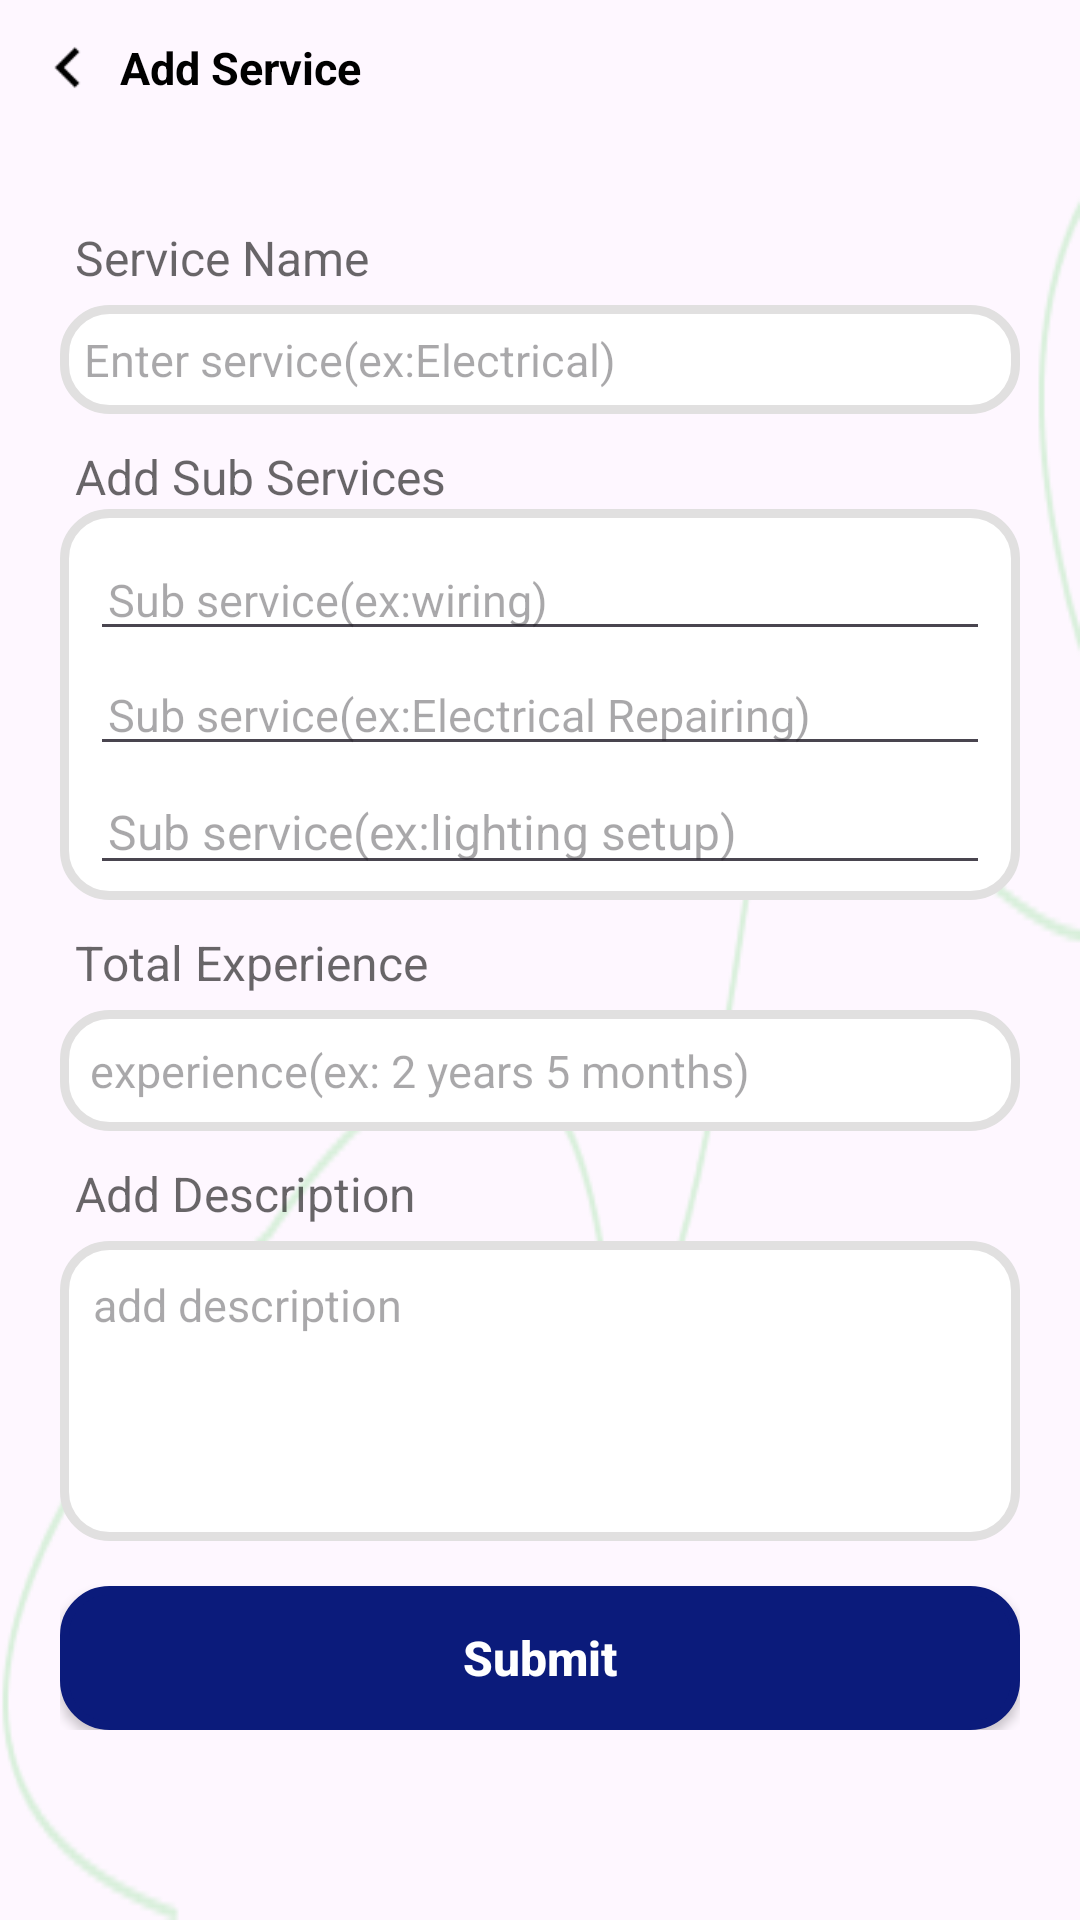

Layout XML and referenced resources for this Android screen:
<!-- AndroidManifest.xml: application theme Theme.FindYou -->
<!-- res/layout/add_edit_services.xml -->
<?xml version="1.0" encoding="utf-8"?>
<LinearLayout xmlns:android="http://schemas.android.com/apk/res/android"
    android:orientation="vertical"
    android:background="@drawable/wave_line_bg"
    android:layout_width="match_parent"
    android:backgroundTint="@color/secondry_lite"
    android:layout_height="match_parent">
    <LinearLayout
        android:layout_width="match_parent"
        android:layout_height="wrap_content"
        android:layout_margin="5dp"
        android:layout_marginTop="@dimen/_5sdp"
        android:gravity="center"
        android:orientation="horizontal"
        android:padding="5dp">

        <View
            android:id="@+id/wv_back"
            android:layout_width="25dp"
            android:layout_height="25dp"
            android:layout_marginEnd="5dp"
            android:background="@drawable/backword_ic" />

        <TextView
            android:id="@+id/tv_title"
            android:layout_width="0dp"
            android:layout_height="wrap_content"
            android:layout_marginEnd="5dp"
            android:layout_weight="1"
            android:gravity="center|start"
            android:text="Add Service"
            android:textColor="@color/black"
            android:textSize="15sp"
            android:textStyle="normal|bold" />
    </LinearLayout>
    <LinearLayout
        android:layout_width="match_parent"
        android:layout_height="wrap_content"
        android:layout_marginTop="10dp"
        android:orientation="vertical">
        <androidx.core.widget.NestedScrollView
            android:layout_width="match_parent"
            android:layout_height="match_parent"
            android:fillViewport="true">

            <LinearLayout
                android:layout_width="match_parent"
                android:layout_height="wrap_content"
                android:padding="20dp"
                android:orientation="vertical">

                <TextView
                    android:layout_width="match_parent"
                    android:layout_height="wrap_content"
                    android:layout_gravity="center"
                    android:gravity="center|start"
                    android:text="Service Name"
                    android:paddingStart="5dp"
                    android:paddingEnd="5dp"
                    android:textColor="@color/black_lite"
                    android:textSize="16sp"
                    android:textStyle="normal" />
                <EditText
                    android:id="@+id/et_serviceName"
                    android:layout_width="match_parent"
                    android:layout_height="wrap_content"
                    android:layout_gravity="center"
                    android:padding="8dp"
                    android:layout_marginTop="5dp"
                    android:inputType="text"
                    android:gravity="center|start"
                    android:hint="Enter service(ex:Electrical)"
                    android:background="@drawable/edit_text_bg"
                    android:textColor="@color/black"
                    android:textSize="15sp"
                    android:textStyle="normal" />
                <TextView
                    android:layout_width="match_parent"
                    android:layout_height="wrap_content"
                    android:layout_gravity="center"
                    android:gravity="center|start"
                    android:text="Add Sub Services"
                    android:layout_marginTop="10dp"
                    android:paddingStart="5dp"
                    android:paddingEnd="5dp"
                    android:textColor="@color/black_lite"
                    android:textSize="16sp"
                    android:textStyle="normal" />
                <LinearLayout
                    android:layout_width="match_parent"
                    android:layout_height="wrap_content"
                    android:gravity="center"
                    android:id="@+id/ll_sub_service"
                    android:orientation="vertical"
                    android:background="@drawable/edit_text_bg"
                    android:padding="5dp">

                    <EditText
                        android:id="@+id/et_sub_service1"
                        android:layout_width="match_parent"
                        android:layout_height="wrap_content"
                        android:layout_marginStart="5dp"
                        android:layout_marginEnd="5dp"                            android:paddingStart="6dp"
                        android:paddingEnd="2dp"
                        android:layout_marginTop="5dp"
                        android:inputType="textMultiLine"
                        android:gravity="center|start"
                        android:hint="Sub service(ex:wiring)"
                        android:textColor="@color/black"
                        android:textSize="15sp"
                        android:textStyle="normal" />
                    <EditText
                        android:id="@+id/et_sub_service2"
                        android:layout_width="match_parent"
                        android:layout_height="wrap_content"
                        android:layout_gravity="center"
                        android:layout_marginStart="5dp"
                        android:layout_marginEnd="5dp"
                        android:paddingStart="6dp"
                        android:paddingEnd="2dp"
                        android:layout_marginTop="1dp"
                        android:gravity="center|start"
                        android:hint="Sub service(ex:Electrical Repairing)"
                        android:textColor="@color/black"
                        android:textSize="15sp"
                        android:textStyle="normal" />
                    <EditText
                        android:id="@+id/et_sub_service3"
                        android:layout_width="match_parent"
                        android:layout_height="wrap_content"
                        android:layout_gravity="center"
                        android:layout_marginStart="5dp"
                        android:layout_marginEnd="5dp"
                        android:paddingStart="6dp"
                        android:paddingEnd="2dp"
                        android:inputType="text"
                        android:maxLength="20"
                        android:layout_marginTop="1dp"
                        android:gravity="center|start"
                        android:textColor="@color/black"
                        android:textSize="16sp"
                        android:hint="Sub service(ex:lighting setup)"
                        android:textStyle="normal" />
                </LinearLayout>


                <TextView
                    android:layout_width="match_parent"
                    android:layout_height="wrap_content"
                    android:layout_gravity="center"
                    android:gravity="center|start"
                    android:text="Total Experience"
                    android:layout_marginTop="10dp"
                    android:paddingStart="5dp"
                    android:paddingEnd="5dp"
                    android:textColor="@color/black_lite"
                    android:textSize="16sp"
                    android:textStyle="normal" />
                <EditText
                    android:id="@+id/et_bankName"
                    android:layout_width="match_parent"
                    android:layout_height="wrap_content"
                    android:layout_gravity="center"
                    android:padding="10dp"
                    android:layout_marginTop="5dp"
                    android:inputType="text"
                    android:gravity="center|start"
                    android:hint="experience(ex: 2 years 5 months)"
                    android:background="@drawable/edit_text_bg"
                    android:textColor="@color/black"
                    android:textSize="15sp"
                    android:textStyle="normal" />
                <TextView
                    android:layout_width="match_parent"
                    android:layout_height="wrap_content"
                    android:layout_gravity="center"
                    android:gravity="center|start"
                    android:text="Add Description"
                    android:layout_marginTop="10dp"
                    android:paddingStart="5dp"
                    android:paddingEnd="5dp"
                    android:textColor="@color/black_lite"
                    android:textSize="16sp"
                    android:textStyle="normal" />
                <EditText
                    android:id="@+id/et_IFSCCode"
                    android:layout_width="match_parent"
                    android:layout_height="100dp"
                    android:layout_gravity="center"
                    android:padding="11dp"
                    android:layout_marginTop="5dp"
                    android:gravity="top|start"
                    android:hint="add description"
                    android:inputType="textMultiLine"
                    android:background="@drawable/edit_text_bg"
                    android:textColor="@color/black"
                    android:textSize="15sp"
                    android:textStyle="normal" />

                <Button
                    android:id="@+id/btn_submit"
                    android:layout_width="match_parent"
                    android:layout_height="wrap_content"
                    android:backgroundTint="@color/primary"
                    android:background="@drawable/edit_text_bg"
                    android:gravity="center"
                    android:layout_marginTop="15dp"
                    android:textAllCaps="false"
                    android:textStyle="normal|bold"
                    android:textColor="@color/white"
                    android:text="Submit"
                    android:textSize="16sp" />

            </LinearLayout>
        </androidx.core.widget.NestedScrollView>
    </LinearLayout>
</LinearLayout>
<!-- resources referenced by this layout -->
<resources>
  <color name="black">#FF000000</color>
  <color name="black_lite">#97000000</color>
  <color name="primary">#0B1B7B</color>
  <color name="secondry_lite">#C89FE4A4</color>
  <color name="white">#FFFFFFFF</color>
  <!-- drawable backword_ic: png bitmap (drawable, 179 bytes) -->
  <!-- drawable edit_text_bg (drawable) -->
  <?xml version="1.0" encoding="utf-8"?>
  <shape xmlns:android="http://schemas.android.com/apk/res/android">
      <solid android:color="@color/white"/>
      <stroke
          android:color="@color/gray_lite"
      android:width="3dp" />
  
      <corners android:radius="15dp"/>
  
  </shape>
  <!-- drawable wave_line_bg: png bitmap (drawable, 4414 bytes) -->
  <style name="Theme.FindYou" parent="Base.Theme.FindYou" />
  <color name="gray_lite">#E1E0E0</color>
  <style name="Base.Theme.FindYou" parent="Theme.Material3.Light.NoActionBar">
          <item name="colorPrimary">@color/secondry</item>
          <item name="colorSecondary">@color/primary</item>
      </style>
  <color name="secondry">#92E298</color>
</resources>
